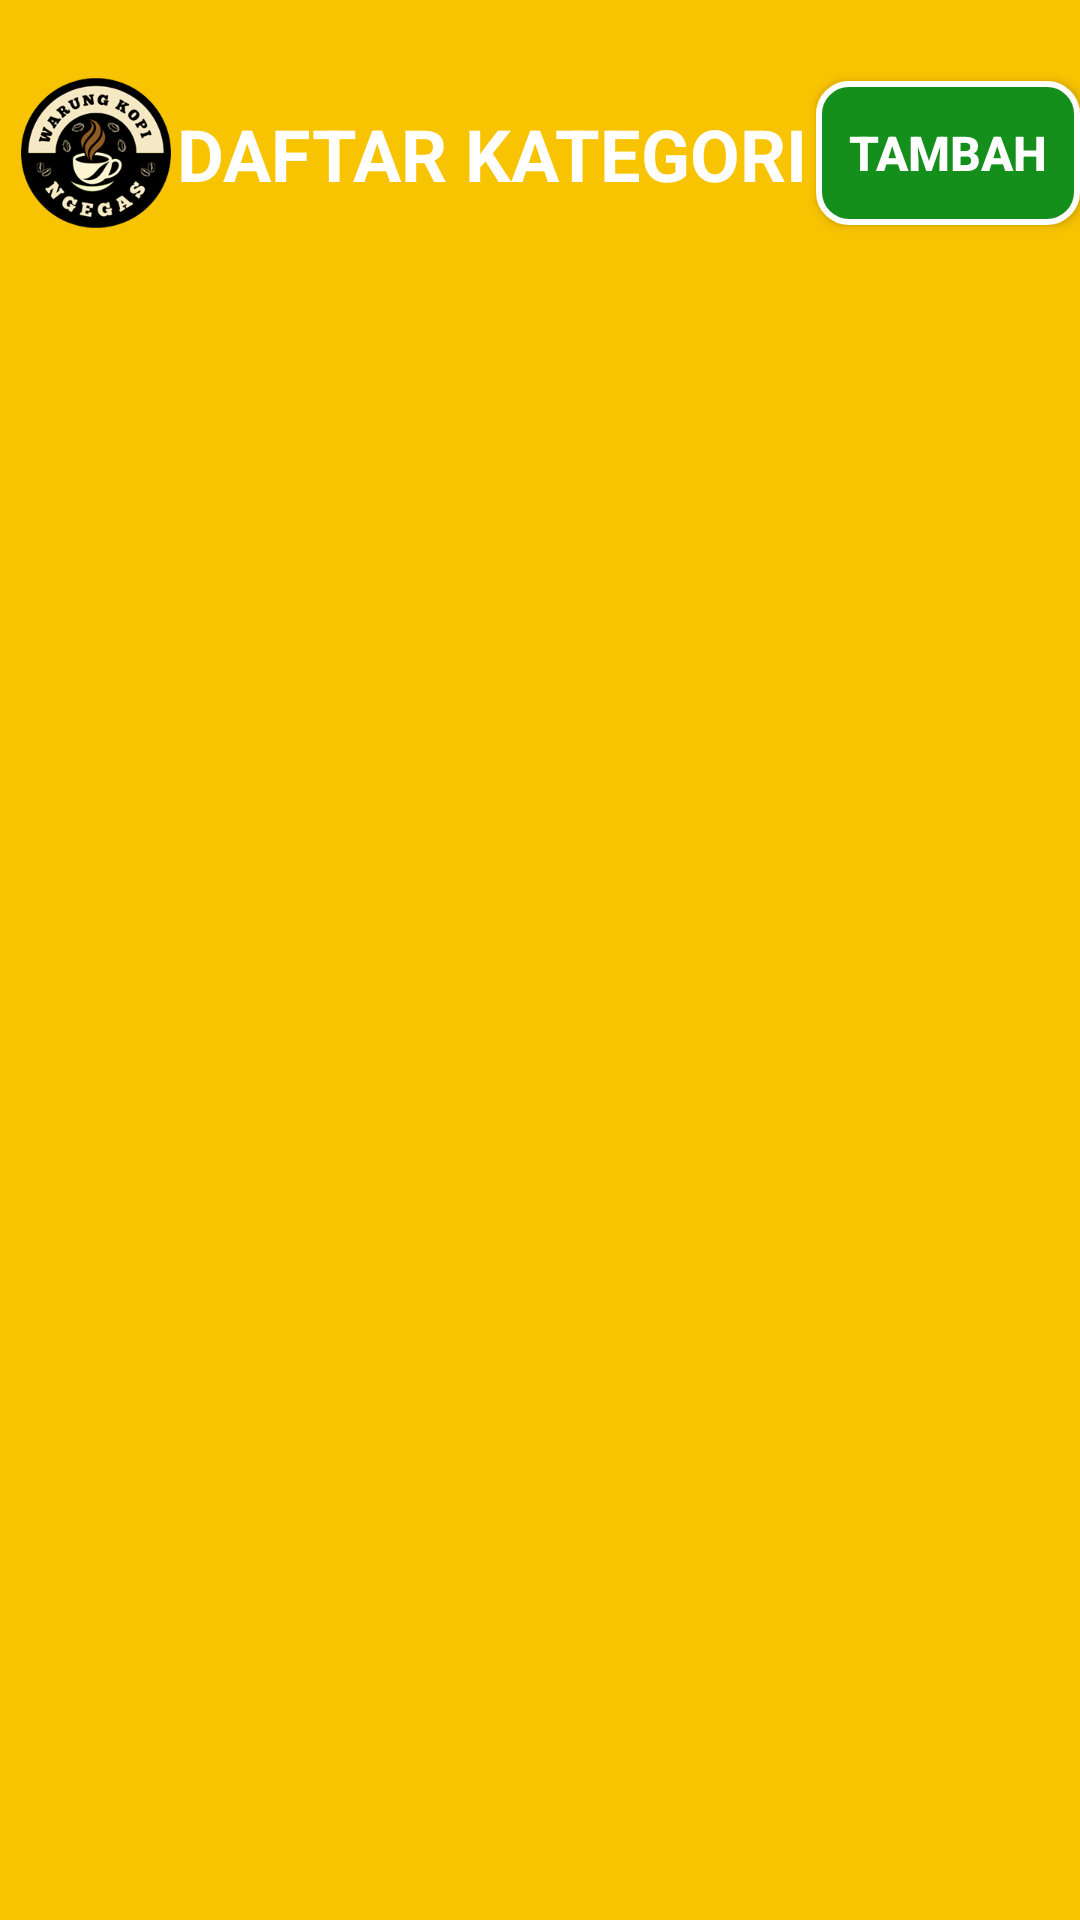

Produce the Android XML layout that renders to this screen, including the resource entries it uses.
<!-- AndroidManifest.xml: application theme Theme.NonaSeblak -->
<!-- res/layout/activity_category.xml -->
<?xml version="1.0" encoding="utf-8"?>
<androidx.constraintlayout.widget.ConstraintLayout xmlns:android="http://schemas.android.com/apk/res/android"
    xmlns:app="http://schemas.android.com/apk/res-auto"
    xmlns:tools="http://schemas.android.com/tools"
    android:layout_width="match_parent"
    android:layout_height="match_parent"
    android:background="@color/ic_launcher_background"
    tools:context=".activity.CategoryActivity">

    <ImageView
        android:id="@+id/imageView"
        android:layout_width="50dp"
        android:layout_height="50dp"
        app:layout_constraintBottom_toBottomOf="parent"
        app:layout_constraintEnd_toEndOf="parent"
        app:layout_constraintHorizontal_bias="0.023"
        app:layout_constraintStart_toStartOf="parent"
        app:layout_constraintTop_toTopOf="parent"
        app:layout_constraintVertical_bias="0.044"
        app:srcCompat="@drawable/splash_screen"
        android:importantForAccessibility="no" />

    <TextView
        android:id="@+id/textViewTitle"
        android:layout_width="wrap_content"
        android:layout_height="wrap_content"
        android:text="DAFTAR KATEGORI"
        android:textSize="24sp"
        android:textColor="@color/white"
        android:textStyle="bold"

        app:layout_constraintBottom_toBottomOf="@+id/imageView"
        app:layout_constraintEnd_toEndOf="parent"
        app:layout_constraintHorizontal_bias="0.02"
        app:layout_constraintStart_toEndOf="@+id/imageView"
        app:layout_constraintTop_toTopOf="@+id/imageView" />

    <androidx.appcompat.widget.AppCompatButton
        android:id="@+id/buttonAdd"
        android:layout_width="wrap_content"
        android:layout_height="wrap_content"
        android:background="@drawable/btn_bg_selector_green"
        android:text="TAMBAH"
        android:textSize="16sp"
        android:textStyle="bold"
        android:textColor="@drawable/btn_txt_selector_green"
        app:layout_constraintBottom_toBottomOf="@+id/imageView"
        app:layout_constraintEnd_toEndOf="parent"
        app:layout_constraintHorizontal_bias="0.95"
        app:layout_constraintStart_toEndOf="@+id/textViewTitle"
        app:layout_constraintTop_toTopOf="@+id/imageView" />

    <androidx.recyclerview.widget.RecyclerView
        android:id="@+id/recyclerView"
        android:layout_width="0dp"
        android:layout_height="0dp"
        android:layout_marginStart="32dp"
        android:layout_marginLeft="32dp"
        android:layout_marginTop="24dp"
        android:layout_marginEnd="32dp"
        android:layout_marginRight="32dp"
        android:layout_marginBottom="24dp"
        android:padding="32dp"
        app:layout_constraintBottom_toBottomOf="parent"
        app:layout_constraintEnd_toEndOf="parent"
        app:layout_constraintStart_toStartOf="parent"
        app:layout_constraintTop_toBottomOf="@+id/imageView" />
</androidx.constraintlayout.widget.ConstraintLayout>
<!-- resources referenced by this layout -->
<resources>
  <color name="ic_launcher_background">#F8C301</color>
  <color name="white">#FFFFFFFF</color>
  <!-- drawable btn_bg_selector_green (drawable) -->
  <?xml version="1.0" encoding="utf-8"?>
  <selector xmlns:android="http://schemas.android.com/apk/res/android">
      
      <item android:state_pressed="true">
          <shape android:shape="rectangle">
              <solid android:color="@color/white" />
              <corners android:radius="10dp" />
              <stroke android:width="2dp" android:color="@color/white" />
          </shape>
      </item>
      
      
      
      <item android:state_enabled="false">
          <shape android:shape="rectangle">
              <solid android:color="@color/black" />
              <corners android:radius="10dp" />
              <stroke android:width="2dp" android:color="@color/white" />
          </shape>
      </item>
      
      <item>
          <shape android:shape="rectangle">
              <solid android:color="@color/green" />
              <corners android:radius="10dp" />
              <stroke android:width="2dp" android:color="@color/white" />
          </shape>
      </item>
  </selector>
  <!-- drawable btn_txt_selector_green (drawable) -->
  <?xml version="1.0" encoding="utf-8"?>
  <selector xmlns:android="http://schemas.android.com/apk/res/android">
      
      <item android:color="@color/green" android:state_pressed="true" />
      
      
      
      
      
      <item android:color="@color/white" />
  </selector>
  <!-- drawable splash_screen: png bitmap (drawable, 55439 bytes) -->
  <style name="Theme.NonaSeblak" parent="Base.Theme.NonaSeblak" />
  <color name="black">#FF000000</color>
  <color name="green">#158F1B</color>
  <style name="Base.Theme.NonaSeblak" parent="Theme.Material3.DayNight.NoActionBar">
          
          
  
      </style>
</resources>
